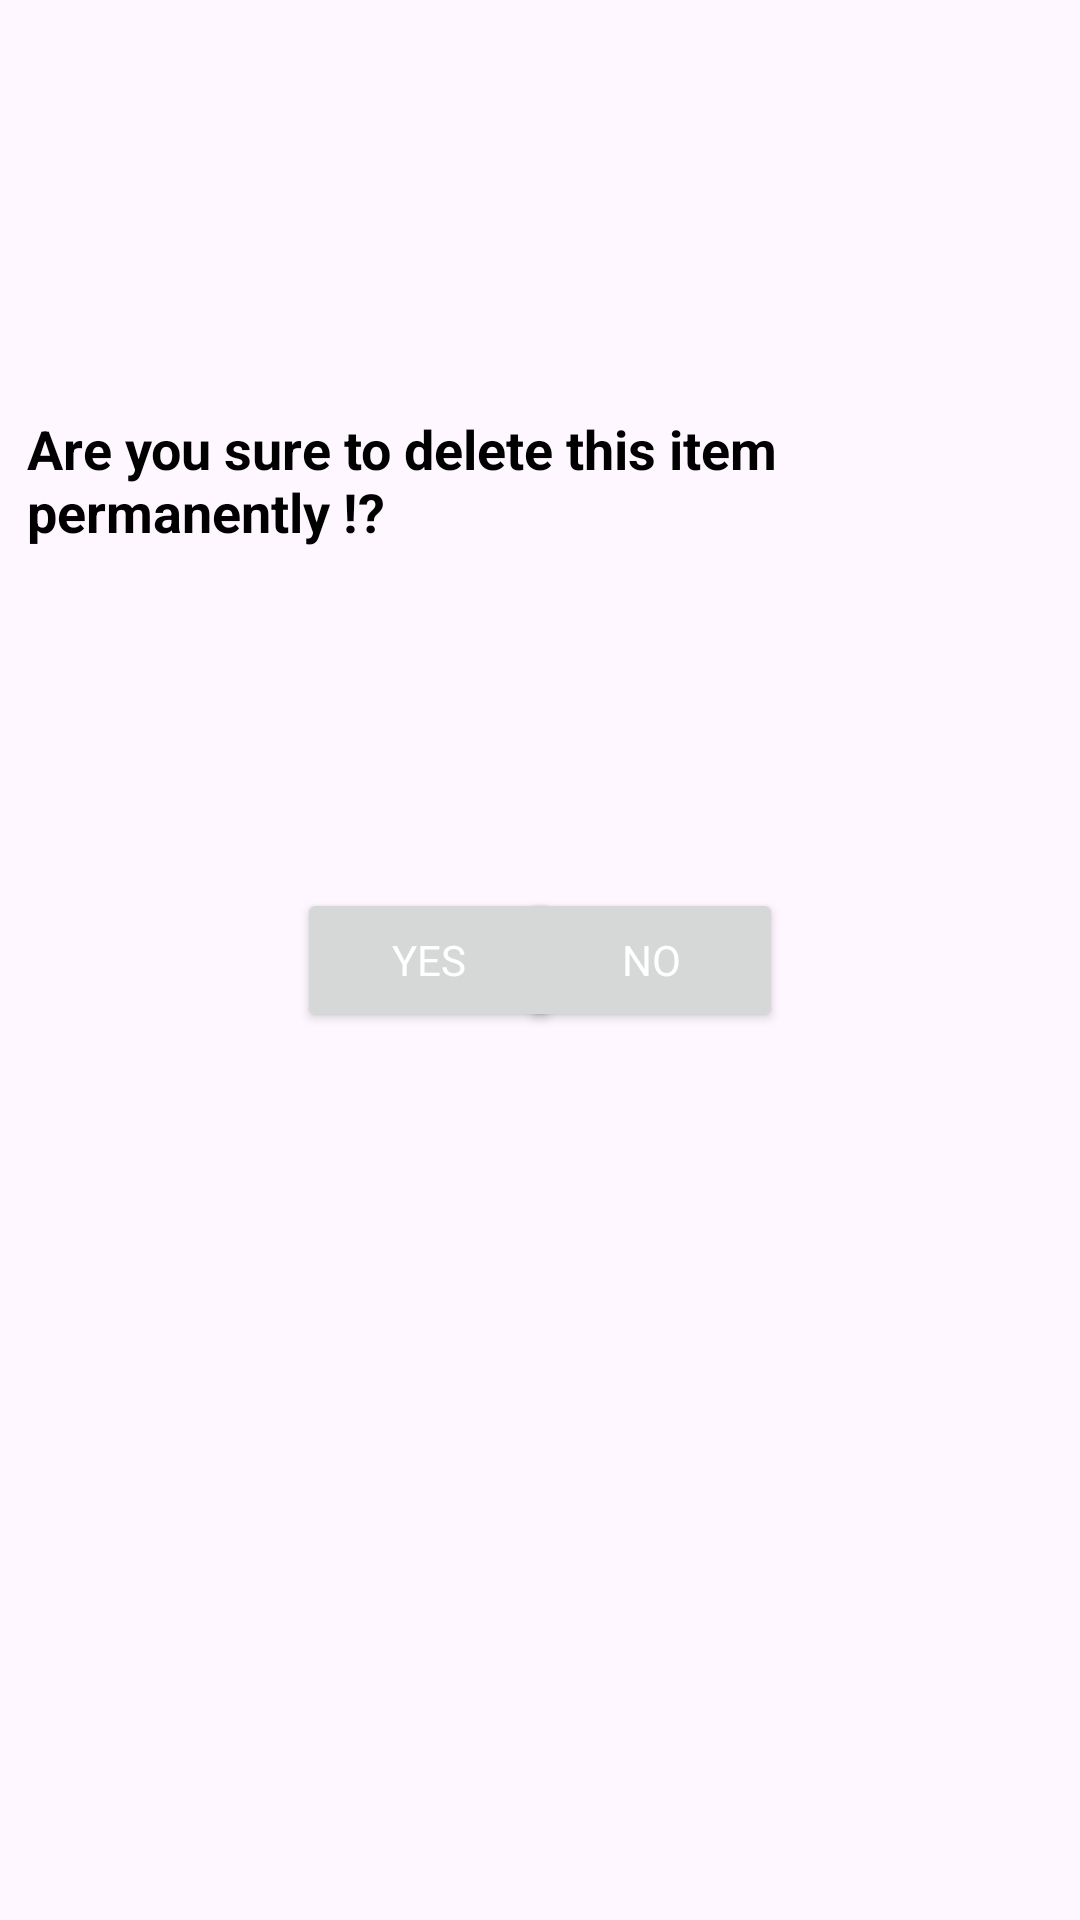

The Android layout XML behind this screen, and the referenced resources:
<!-- AndroidManifest.xml: application theme Base.Theme.FoodAppSample -->
<!-- res/layout/dialog_delete_item.xml -->
<?xml version="1.0" encoding="utf-8"?>
<androidx.constraintlayout.widget.ConstraintLayout

    xmlns:android="http://schemas.android.com/apk/res/android"
    xmlns:app="http://schemas.android.com/apk/res-auto"
    xmlns:tools="http://schemas.android.com/tools"
    android:layout_width="match_parent"
    android:padding="9dp"
    android:layout_height="wrap_content">


    <TextView
        android:layout_width="wrap_content"
        android:layout_height="wrap_content"
        android:layout_marginTop="28dp"
        android:layout_marginBottom="13dp"
        android:text="Are you sure to delete this item permanently !?"
        android:textColor="?attr/colorOnSecondary"
        android:textSize="18sp"
        android:textStyle="bold"
        app:layout_constraintBottom_toTopOf="@+id/dialog_btn_delete"
        app:layout_constraintEnd_toEndOf="@+id/dialog_btn_dont_delete"
        app:layout_constraintStart_toStartOf="@+id/dialog_btn_delete"
        app:layout_constraintTop_toTopOf="parent"
        tools:ignore="HardcodedText" />
    <Button
        app:iconTint="@color/white"
        android:layout_marginStart="90dp"
        android:id="@+id/dialog_btn_delete"
        android:layout_width="wrap_content"
        android:layout_height="wrap_content"
        android:text="Yes"
        android:textColor="@color/white"
        app:icon="@drawable/ic_like"
        app:layout_constraintBottom_toBottomOf="parent"
        app:layout_constraintStart_toStartOf="parent"
        app:layout_constraintTop_toTopOf="parent"
        tools:ignore="HardcodedText" />

    <Button
        app:iconTint="@color/white"
        android:textColor="@color/white"
        android:layout_marginEnd="90dp"
        android:id="@+id/dialog_btn_dont_delete"
        android:layout_width="wrap_content"
        android:layout_height="wrap_content"
        android:text="No"
        app:icon="@drawable/ic_dislike"
        app:layout_constraintEnd_toEndOf="parent"
        app:layout_constraintTop_toTopOf="@+id/dialog_btn_delete"
        tools:ignore="HardcodedText" />

</androidx.constraintlayout.widget.ConstraintLayout>
<!-- resources referenced by this layout -->
<resources>
  <color name="white">#FFFFFFFF</color>
  <!-- drawable ic_dislike (drawable) -->
  <vector xmlns:android="http://schemas.android.com/apk/res/android"
      android:width="48dp"
      android:height="48dp"
      android:viewportWidth="48"
      android:viewportHeight="48">
    <path
        android:fillColor="#FF000000"
        android:pathData="M30,6L12,6c-1.66,0 -3.08,1.01 -3.68,2.44l-6.03,14.1C2.11,23 2,23.49 2,24v3.83l0.02,0.02L2,28c0,2.21 1.79,4 4,4h12.63l-1.91,9.14c-0.04,0.2 -0.07,0.41 -0.07,0.63 0,0.83 0.34,1.58 0.88,2.12L19.66,46l13.17,-13.17C33.55,32.1 34,31.1 34,30L34,10c0,-2.21 -1.79,-4 -4,-4zM38,6v24h8L46,6h-8z"/>
  </vector>
  <style name="Base.Theme.FoodAppSample" parent="Theme.Material3.DayNight.NoActionBar">
  
          
          <item name="colorPrimary">@color/light_orange</item>
          <item name="colorOnPrimary">@color/light_orange</item>
          <item name="colorPrimaryVariant">@color/dark_orange</item>
  
          <item name="colorSecondary">@color/white</item>
          <item name="colorOnSecondary">@color/black</item>
          <item name="colorSecondaryVariant">@color/light_gray</item>
  
          <item name="android:statusBarColor">?attr/colorPrimary</item>
          <item name="android:windowLightStatusBar">false</item>
  
          <item name="fontFamily">@font/product_sans_regular</item>
      </style>
  <color name="light_orange">#FF5722</color>
  <color name="dark_orange">#E64A19</color>
  <color name="black">#FF000000</color>
  <color name="light_gray">#343749</color>
</resources>
